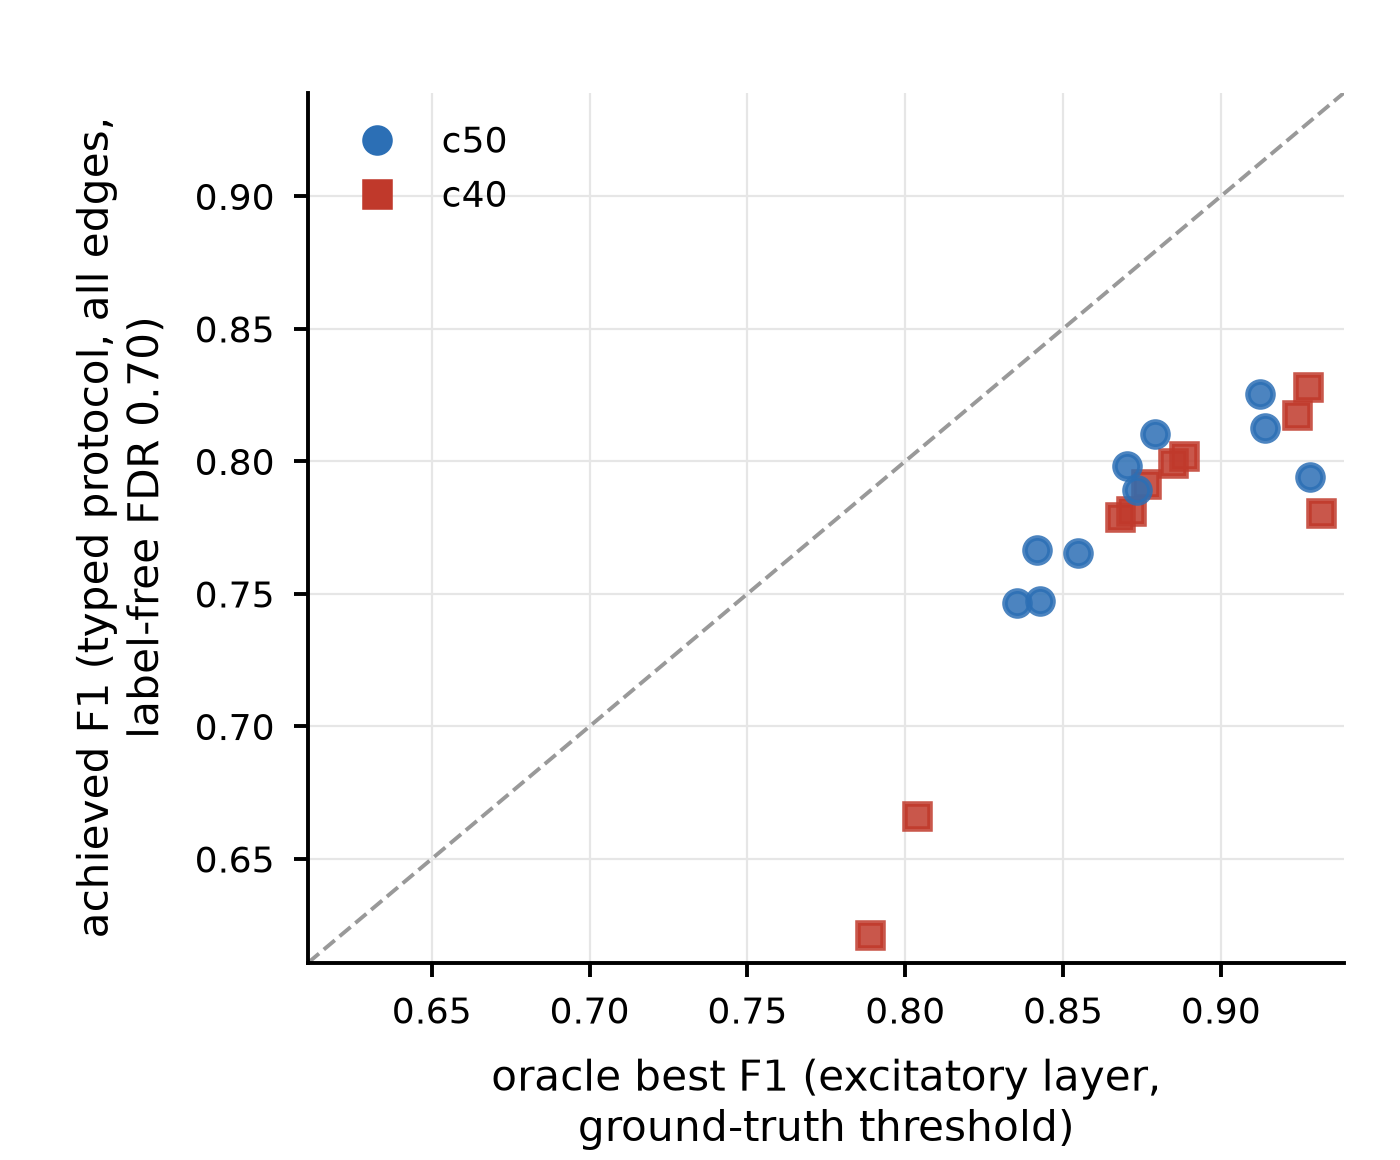

The file beside this chart, header and first rows:
session, group, n_recordings, oracle_best_f1_exc, oracle_best_f1_all_absW, achieved_f1_typed, gap_vs_exc_oracle
sweep_c40_seed11, c40, 200, 0.8885, 0.844, 0.8019, 0.0866
sweep_c40_seed12, c40, 200, 0.9319, 0.8514, 0.7805, 0.1514
sweep_c40_seed13, c40, 200, 0.9242, 0.8731, 0.8173, 0.1069
sweep_c40_seed14, c40, 200, 0.7888, 0.7511, 0.6211, 0.1677
sweep_c40_seed15, c40, 200, 0.9276, 0.8589, 0.828, 0.0996
sweep_c40_seed16, c40, 200, 0.8848, 0.8228, 0.7994, 0.0855
sweep_c40_seed17, c40, 200, 0.8714, 0.8317, 0.7811, 0.0903
sweep_c40_seed18, c40, 200, 0.8682, 0.8279, 0.779, 0.0892
sweep_c40_seed19, c40, 200, 0.8038, 0.7608, 0.6661, 0.1377
sweep_c40_seed20, c40, 200, 0.8762, 0.8232, 0.7915, 0.0846
sweep_c50_seed01, c50, 200, 0.9123, 0.8642, 0.8254, 0.0869
sweep_c50_seed02, c50, 200, 0.914, 0.8485, 0.8127, 0.1013
sweep_c50_seed03, c50, 200, 0.8428, 0.7904, 0.7471, 0.0957
sweep_c50_seed04, c50, 200, 0.8354, 0.7829, 0.7467, 0.0887
sweep_c50_seed05, c50, 200, 0.8417, 0.7834, 0.7665, 0.0752
sweep_c50_seed06, c50, 200, 0.8735, 0.8206, 0.7893, 0.0842
sweep_c50_seed07, c50, 200, 0.8546, 0.8137, 0.7652, 0.0894
sweep_c50_seed08, c50, 200, 0.8703, 0.8175, 0.798, 0.0723
sweep_c50_seed09, c50, 200, 0.9282, 0.8516, 0.7939, 0.1343
sweep_c50_seed10, c50, 200, 0.8792, 0.8397, 0.8102, 0.069
